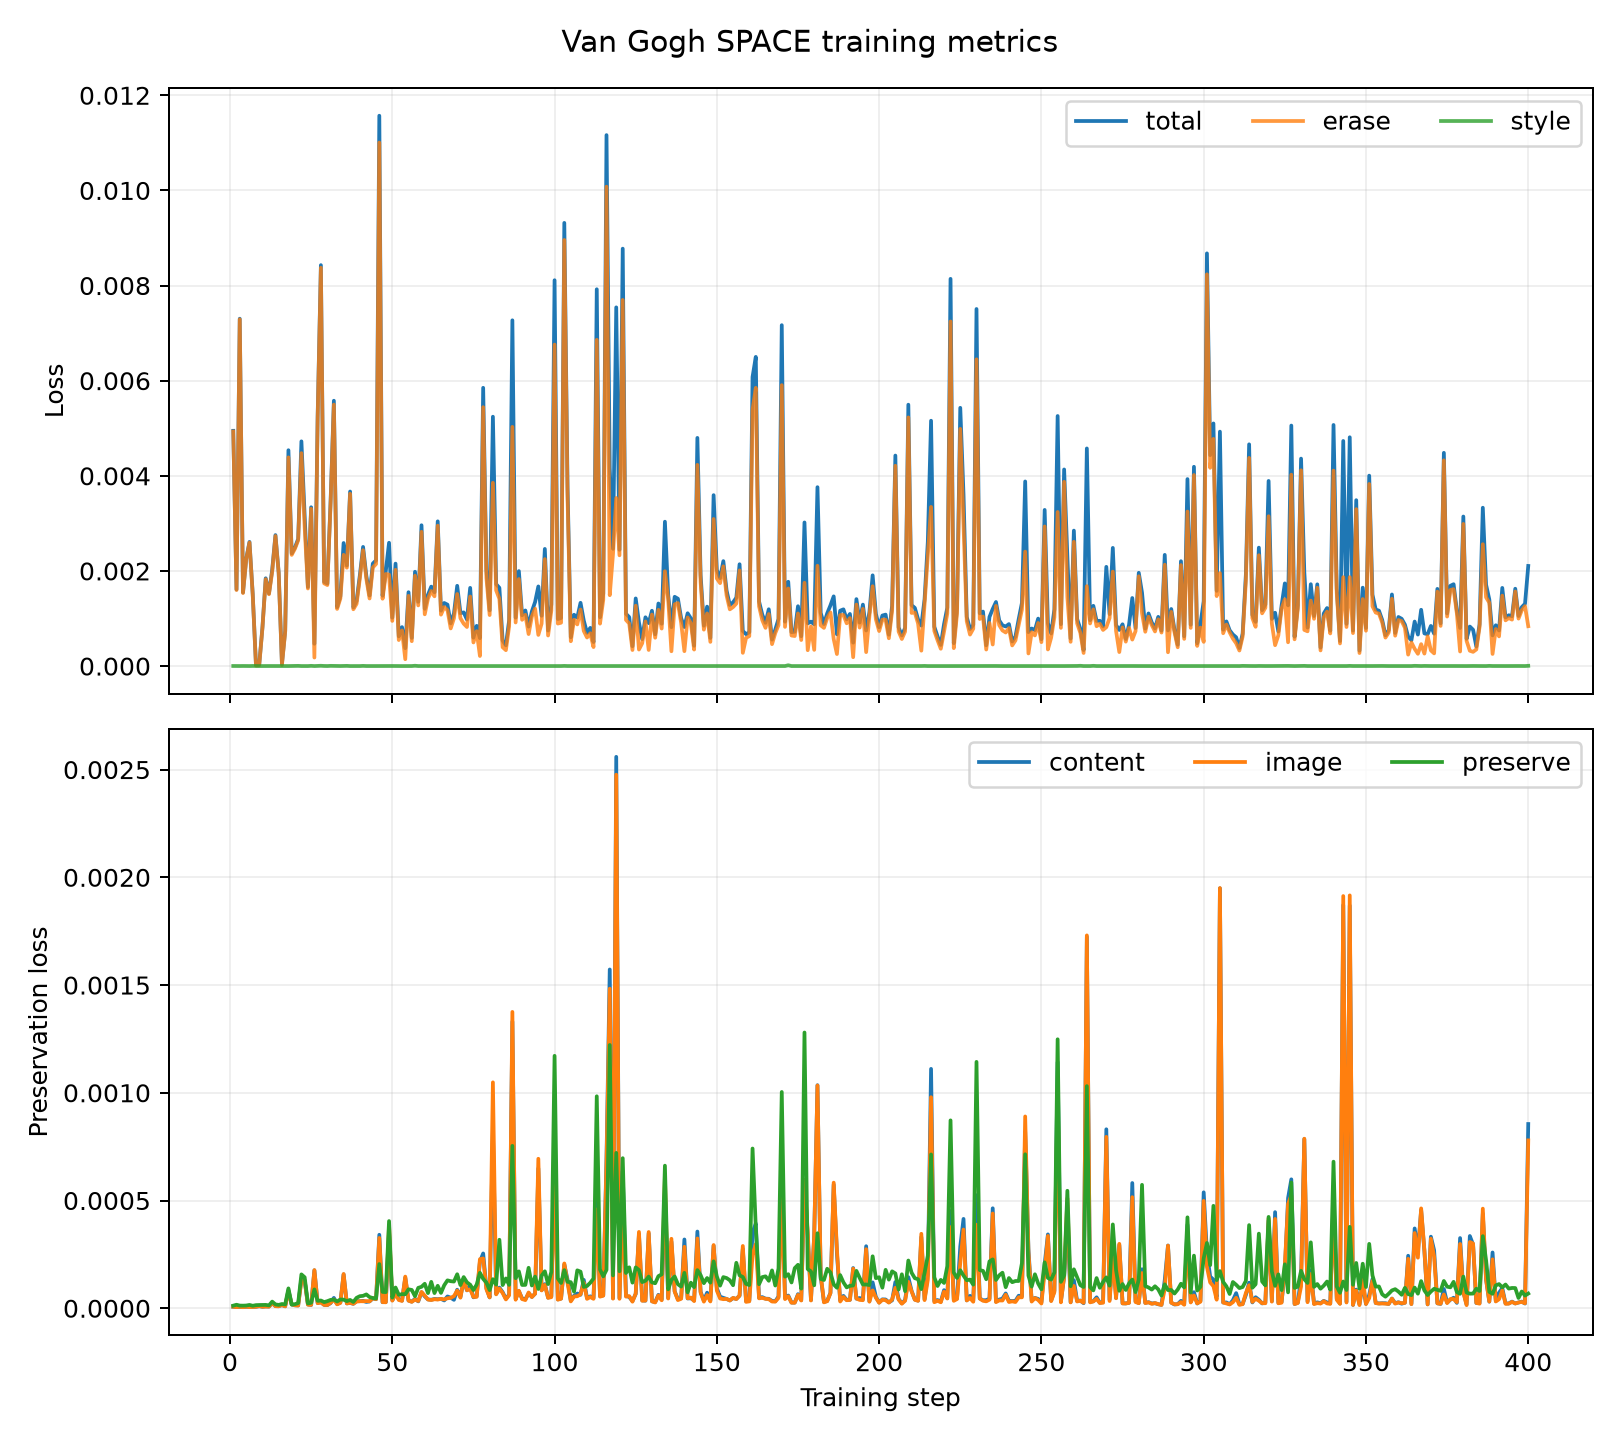

The data file committed next to this chart (first rows):
step, total_steps, stage, loss, erase_loss, style_loss, content_loss, image_loss, preserve_loss, adapter_norm, adapter_delta_norm, adapter_update_norm, target_shift
1, 400, 1, 0.004946, 0.004931, 1.6147926279093848e-06, 6.703454497862064e-06, 6.860975493812778e-06, 1.197659927735609e-05, 0.014, 5.547597538679838e-06, 6.957424920983614e-05, 1.171022177004488e-05
2, 400, 1, 0.00161, 0.001598, 2.257566838655596e-07, 5.427138603408821e-06, 5.202907535325115e-06, 1.6184206591181763e-05, 0.014, 9.097969268623274e-06, 0.0001159, 8.725909538043197e-06
3, 400, 1, 0.007303, 0.00729, 8.826871903030072e-07, 5.81813151256938e-06, 6.221652862829312e-06, 1.2296415055364681e-05, 0.014, 1.1866090972034721e-05, 0.0001567, 9.32459624891635e-06
4, 400, 1, 0.001547, 0.001535, 1.839540251088086e-06, 5.339427540699641e-06, 4.915704190959029e-06, 1.2012778521845272e-05, 0.01401, 1.4452958566835152e-05, 0.000199, 7.211945103335893e-06
5, 400, 1, 0.002261, 0.002247, 2.78646957951878e-07, 6.568526184006866e-06, 6.729766482749255e-06, 1.2628725774751121e-05, 0.01401, 1.688752672635018e-05, 0.0002415, 1.3155332453607113e-05
6, 400, 1, 0.00261, 0.002597, 5.448289499554448e-07, 5.962473854500179e-06, 5.621147920464864e-06, 1.5332503001748894e-05, 0.01401, 1.925603282870724e-05, 0.0002861, 1.1489093594718721e-05
7, 400, 1, 0.001512, 0.001498, 2.232787878142517e-06, 5.8607298948724455e-06, 5.674857069000912e-06, 1.1405232119917251e-05, 0.01401, 2.1581854525720704e-05, 0.000332, 9.415271051693708e-06
8, 400, 1, 2.374942414462566e-05, 9.990358194045257e-06, 1.1289933018095619e-07, 6.628250351544314e-06, 6.83857918678162e-06, 1.4421992697558983e-05, 0.01401, 2.3691090973443355e-05, 0.000373, 1.077636443369556e-05
9, 400, 1, 3.394239320186898e-05, 1.57738304551458e-05, 3.385438536914383e-08, 9.470149961998686e-06, 9.581346906391749e-06, 1.5006579208905652e-05, 0.01401, 2.556376421125605e-05, 0.0004082, 1.831915506045334e-05
10, 400, 1, 0.0008203, 0.0008056, 1.052507549559322e-06, 6.678450669520923e-06, 6.894757158685631e-06, 1.5037998309708202e-05, 0.01401, 2.7376891011954282e-05, 0.0004445, 1.3024853615206661e-05
11, 400, 1, 0.001845, 0.001826, 4.122267161695466e-06, 8.533609464696687e-06, 7.615778334487307e-06, 1.550691922602709e-05, 0.01401, 2.9228700441308323e-05, 0.0004837, 1.710956348688341e-05
12, 400, 1, 0.001525, 0.00151, 9.221592875974238e-07, 7.613604035820269e-06, 7.47147608611461e-06, 1.3260780936737621e-05, 0.01402, 3.108568489551544e-05, 0.0005254, 1.319567218160955e-05
13, 400, 1, 0.002027, 0.001983, 5.189994567444955e-07, 2.3449696830842484e-05, 2.4317368267171943e-05, 3.0668654593076404e-05, 0.01402, 3.2881787774385884e-05, 0.0005677, 5.508773392648437e-05
14, 400, 1, 0.002753, 0.002734, 1.374918694452276e-07, 9.791689005093454e-06, 9.598556213556245e-06, 1.784551113814814e-05, 0.01402, 3.4794211387634284e-05, 0.0006136, 2.326075991732068e-05
15, 400, 1, 0.001965, 0.001946, 1.130754223292266e-06, 9.388362438282153e-06, 9.082856953076165e-06, 1.5485108936748773e-05, 0.01402, 3.682219539768994e-05, 0.0006626, 2.348219277337193e-05
16, 400, 1, 4.809663369087503e-05, 2.1059987678502992e-05, 1.409292416099106e-07, 1.4711363595173072e-05, 1.4564371213054981e-05, 1.951593306633488e-05, 0.01403, 3.86235915357247e-05, 0.0007047, 3.0155928470776413e-05
17, 400, 1, 0.0007386, 0.0007206, 3.55342057408355e-07, 8.78558194017387e-06, 8.943736247601919e-06, 1.7758304238668643e-05, 0.01403, 4.042844011564739e-05, 0.0007474, 2.796248372760601e-05
18, 400, 1, 0.004538, 0.004387, 3.443017083289608e-07, 8.416670516453452e-05, 7.845182123370857e-05, 9.216494830373753e-05, 0.01403, 4.2007941374322406e-05, 0.0007858, 0.0002114
19, 400, 1, 0.002369, 0.002337, 1.275216613786748e-06, 1.7855678985749062e-05, 1.8333584042314513e-05, 1.6704325692747563e-05, 0.01403, 4.373865886009299e-05, 0.0008283, 5.658288137055934e-05
20, 400, 1, 0.002492, 0.002466, 1.975873082926682e-07, 1.3608506530241963e-05, 1.3749519136278343e-05, 1.8770835595205423e-05, 0.01404, 4.563595211948269e-05, 0.0008744, 7.355422712862492e-05
21, 400, 1, 0.002673, 0.002644, 4.024085033194069e-06, 1.287473833144758e-05, 1.2697969395958351e-05, 2.3924765931345363e-05, 0.01404, 4.767460632137955e-05, 0.0009233, 5.871863686479629e-05
22, 400, 1, 0.004724, 0.004477, 4.6344659191769694e-07, 0.0001382, 0.0001263, 0.0001571, 0.01405, 4.9575181037653244e-05, 0.0009692, 0.0003135
23, 400, 1, 0.003157, 0.002922, 2.146109897201616e-07, 0.0001285, 0.0001287, 0.0001436, 0.01405, 5.1252412959001965e-05, 0.001007, 0.0003068
24, 400, 1, 0.001663, 0.001631, 2.204012782650958e-07, 1.7771870716387642e-05, 1.6082586171251023e-05, 2.225831728234576e-05, 0.01405, 5.3033971198601655e-05, 0.001048, 5.223715561442078e-05
25, 400, 1, 0.003339, 0.003306, 4.480485197670229e-06, 1.513383085693931e-05, 1.569815761589173e-05, 2.5230846404156185e-05, 0.01406, 5.503807187778876e-05, 0.001095, 8.882710244506599e-05
26, 400, 1, 0.0004687, 0.0001791, 1.7651849522811358e-07, 0.000176, 0.000177, 8.740169869270177e-05, 0.01406, 5.625483390758746e-05, 0.001118, 0.0004714
27, 400, 1, 0.005246, 0.005198, 3.1031594242373712e-06, 2.4405181951199964e-05, 2.366144144616555e-05, 3.42059799246878e-05, 0.01406, 5.772506483481265e-05, 0.001149, 9.196167229674758e-05
28, 400, 1, 0.008429, 0.008373, 5.871003820582625e-06, 2.798867217279621e-05, 2.6924349640466975e-05, 3.5876153560820974e-05, 0.01406, 5.946020246483386e-05, 0.001188, 0.0001344
29, 400, 1, 0.001771, 0.001739, 1.956288554631295e-06, 1.570013743427504e-05, 1.5304767960818325e-05, 2.8430801648937635e-05, 0.01407, 6.121466867625713e-05, 0.001228, 5.7913046475732706e-05
30, 400, 1, 0.001735, 0.001703, 6.923655095173822e-07, 1.4769751336037492e-05, 1.481073347046428e-05, 3.2831991423639316e-05, 0.01407, 6.301057146629319e-05, 0.001268, 7.058402115944773e-05
31, 400, 1, 0.003488, 0.003438, 4.284126561060475e-06, 2.374994710407918e-05, 2.5372595700901005e-05, 3.873412000151196e-05, 0.01408, 6.493426189990714e-05, 0.001312, 0.0001089
32, 400, 1, 0.005578, 0.005497, 2.552709640705567e-06, 4.812112274521497e-05, 4.057564001413993e-05, 3.991478297393769e-05, 0.01408, 6.701394158881158e-05, 0.00136, 0.0001002
33, 400, 1, 0.001238, 0.001201, 4.6396432888210854e-07, 1.9685287801015264e-05, 1.7958534651067264e-05, 3.1537317227048334e-05, 0.01409, 6.90682209096849e-05, 0.001407, 8.112468640320003e-05
34, 400, 1, 0.00147, 0.00142, 8.115730866601703e-07, 2.6198731878442533e-05, 2.49498675657378e-05, 4.06374911108287e-05, 0.01409, 7.104753603925928e-05, 0.001452, 0.0001307
35, 400, 1, 0.002587, 0.002339, 1.4152784365191922e-06, 0.000157, 0.0001589, 3.9803691227765135e-05, 0.0141, 7.296571129700169e-05, 0.001496, 0.0005142
36, 400, 1, 0.002114, 0.002068, 4.008541906112366e-06, 2.2574258158177443e-05, 2.2215343506104542e-05, 3.2977030969050254e-05, 0.0141, 7.494450255762786e-05, 0.001542, 0.0001526
37, 400, 1, 0.003669, 0.003622, 7.635460412084664e-08, 2.4586156844937552e-05, 2.4968723664642315e-05, 3.8486923585878685e-05, 0.01411, 7.71386330598034e-05, 0.001593, 0.0002156
38, 400, 1, 0.001233, 0.001194, 2.563234839196108e-07, 2.0667739894027662e-05, 2.0822063258189402e-05, 2.9072262198800065e-05, 0.01412, 7.927056140033528e-05, 0.001642, 8.735468873055653e-05
39, 400, 1, 0.00137, 0.001309, 4.854614464496384e-07, 3.3239209036158484e-05, 3.0698877708346124e-05, 4.839780225059562e-05, 0.01412, 8.136687392834574e-05, 0.001691, 0.0001646
40, 400, 1, 0.001906, 0.001842, 3.954756759109538e-07, 3.2552828997722834e-05, 3.2671642657078344e-05, 5.597443820685536e-05, 0.01413, 8.35034006740898e-05, 0.00174, 0.0002141
41, 400, 1, 0.002505, 0.002436, 3.752494620812285e-06, 3.4211284855700796e-05, 3.22028270905624e-05, 5.75599005969707e-05, 0.01413, 8.569793135393412e-05, 0.001791, 0.0001912
42, 400, 1, 0.001899, 0.001836, 5.801187015208598e-07, 2.9223539968370463e-05, 3.3214432429910325e-05, 6.418154165051723e-05, 0.01414, 8.78338541951962e-05, 0.001841, 0.0001792
43, 400, 1, 0.001483, 0.001421, 1.350753147259335e-06, 3.1586154970379234e-05, 3.2096544600790367e-05, 5.1819465928322955e-05, 0.01415, 9.002184378914536e-05, 0.001891, 0.000379
44, 400, 1, 0.002155, 0.002072, 1.527589854314707e-06, 4.59160540534261e-05, 4.6462412380302944e-05, 4.718066278049567e-05, 0.01416, 9.225227404385806e-05, 0.001943, 0.0002897
45, 400, 1, 0.002222, 0.002147, 5.878060467997178e-07, 4.1712541133165366e-05, 4.2031173506984494e-05, 4.5560397362957396e-05, 0.01416, 9.454074461245911e-05, 0.001996, 0.0002152
46, 400, 1, 0.01157, 0.01101, 1.081931221354655e-06, 0.000341, 0.0003262, 0.000205, 0.01417, 9.718169894767926e-05, 0.002056, 0.001206
47, 400, 1, 0.001479, 0.001416, 8.310038741576875e-07, 2.795612666280552e-05, 2.8440157620934773e-05, 7.562021346529946e-05, 0.01418, 9.977410809369759e-05, 0.002114, 0.0002383
48, 400, 1, 0.001998, 0.001935, 1.170782752524246e-06, 2.8899886577467743e-05, 2.759437605467004e-05, 7.493177478560635e-05, 0.01419, 0.0001023, 0.002172, 0.0002087
49, 400, 1, 0.002592, 0.001923, 3.7894074959391816e-07, 0.000357, 0.0003856, 0.0004046, 0.0142, 0.0001041, 0.00221, 0.0009995
50, 400, 1, 0.001017, 0.000949, 1.5050508087218382e-06, 3.6878750809895194e-05, 3.5185701866187934e-05, 4.929711819083119e-05, 0.01421, 0.0001058, 0.002249, 0.0003272
51, 400, 1, 0.002153, 0.002024, 5.511050342003424e-07, 6.853657456910393e-05, 6.829420938932648e-05, 9.613342020505418e-05, 0.01421, 0.0001077, 0.002289, 0.0007751
52, 400, 1, 0.0006238, 0.0005468, 6.589477313430809e-07, 4.179331093231062e-05, 3.8080797518584106e-05, 6.209703527323047e-05, 0.01422, 0.0001095, 0.002327, 0.0002939
53, 400, 1, 0.0008188, 0.0007488, 1.080817746412776e-07, 3.54024720460681e-05, 3.3986842026934034e-05, 6.550091651054876e-05, 0.01423, 0.0001112, 0.002363, 0.0002688
54, 400, 1, 0.0003755, 0.000144, 1.6262165214442337e-07, 0.0001418, 0.0001467, 6.506147474283352e-05, 0.01423, 0.0001124, 0.002388, 0.0002731
55, 400, 1, 0.001553, 0.001475, 2.839160373468985e-07, 3.5598709625143485e-05, 3.5205546131085924e-05, 8.78623398724206e-05, 0.01423, 0.0001137, 0.002415, 0.000287
56, 400, 1, 0.0005919, 0.0005232, 7.801858335672781e-07, 3.0688484002894256e-05, 2.9721025384787932e-05, 8.484224902834589e-05, 0.01424, 0.000115, 0.002439, 0.000274
57, 400, 1, 0.001983, 0.001899, 6.341568590251256e-06, 4.33618764266915e-05, 4.0038626745323804e-05, 5.5785277557636924e-05, 0.01424, 0.0001163, 0.002466, 0.0004067
58, 400, 1, 0.001351, 0.001275, 6.050731696423858e-07, 3.1805017291238385e-05, 3.3530270078093366e-05, 9.45849727334765e-05, 0.01425, 0.0001176, 0.002493, 0.0004057
59, 400, 1, 0.002961, 0.002822, 1.844351444901804e-07, 7.403162999253254e-05, 7.580620391915242e-05, 9.933671329539115e-05, 0.01426, 0.0001192, 0.002525, 0.001211
60, 400, 1, 0.001204, 0.001089, 9.687163876985019e-07, 5.5118110443193785e-05, 5.775071319173245e-05, 0.0001135, 0.01426, 0.0001207, 0.002556, 0.0006297
... 340 more rows
